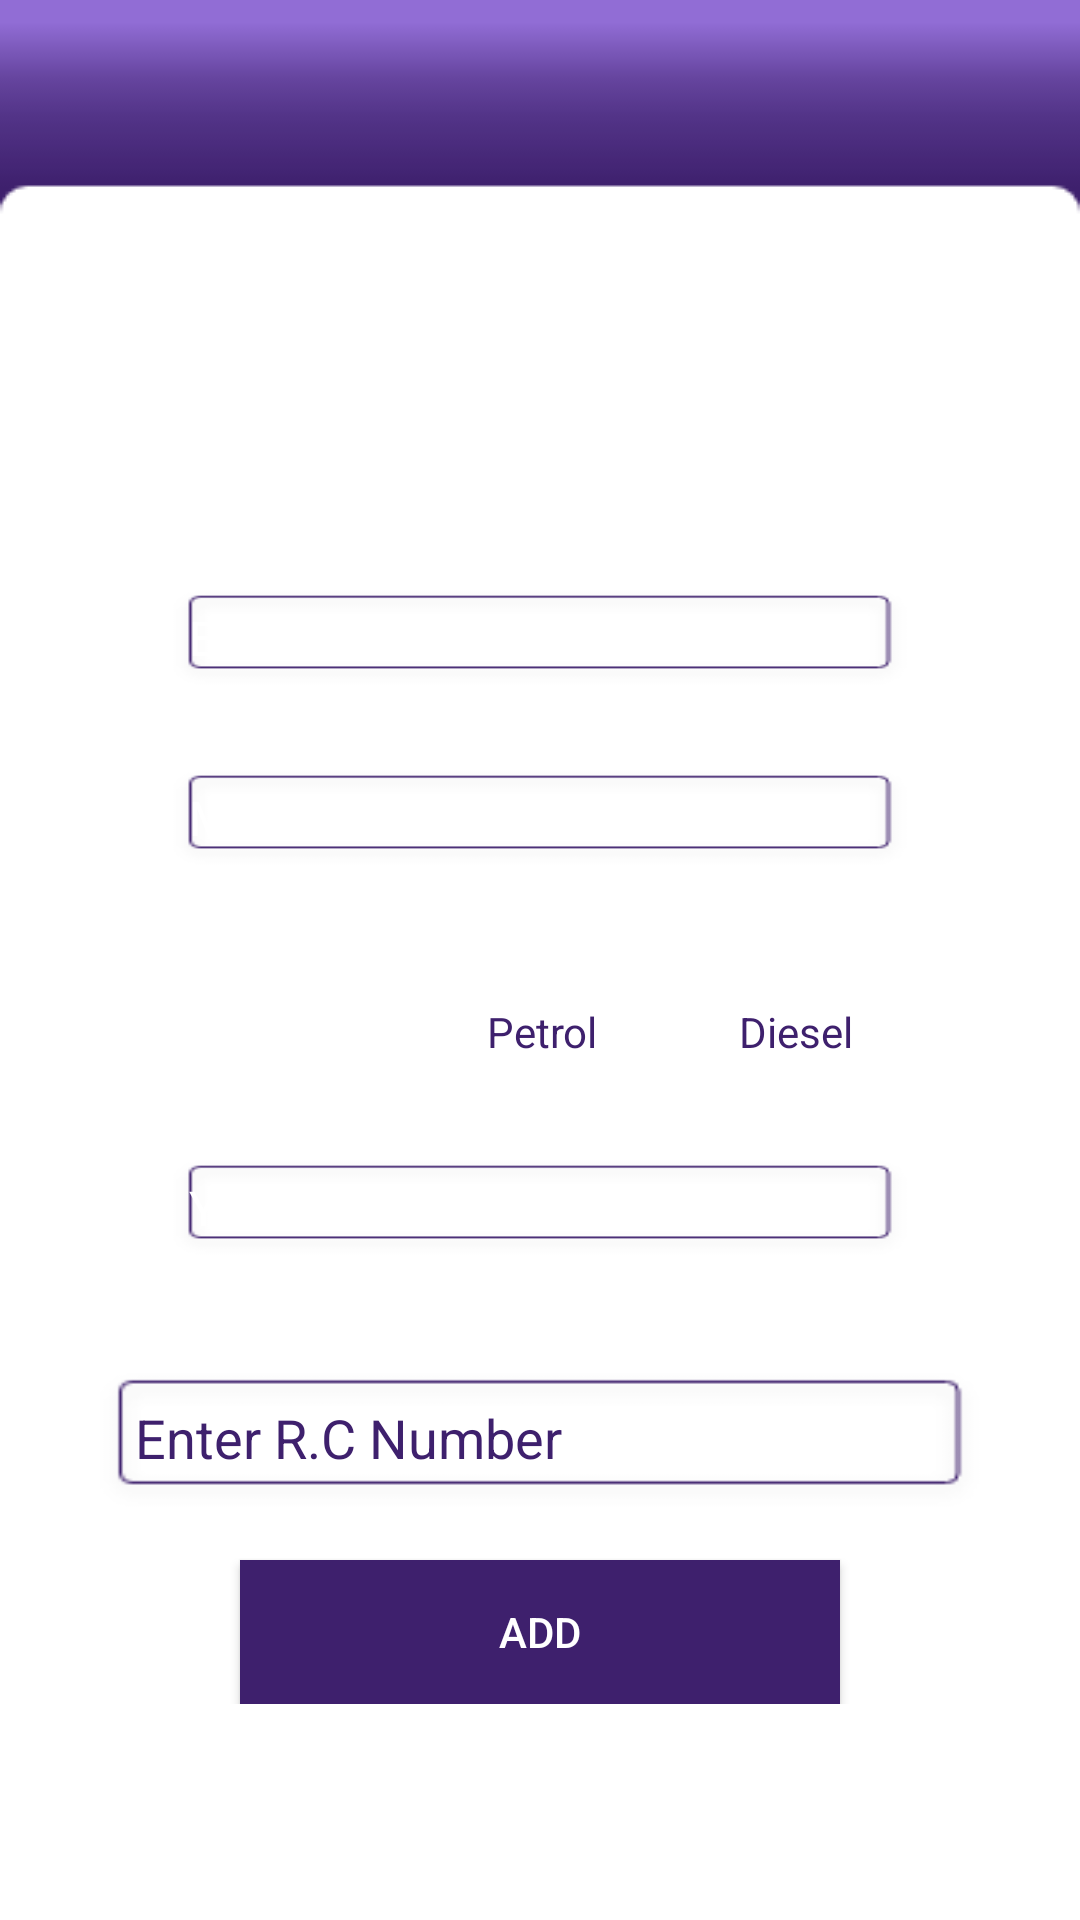

Layout XML and referenced resources for this Android screen:
<!-- AndroidManifest.xml: application theme AppTheme -->
<!-- res/layout/activity_vehicle_details.xml -->
<?xml version="1.0" encoding="utf-8"?>
<ScrollView xmlns:android="http://schemas.android.com/apk/res/android"
    xmlns:app="http://schemas.android.com/apk/res-auto"
    android:id="@+id/ScrollView01"
    android:layout_width="match_parent"
    android:layout_height="match_parent"
    android:background="@drawable/background"
    android:scrollbars="vertical">

    <LinearLayout
        android:layout_width="match_parent"
        android:layout_height="wrap_content"
        android:layout_gravity="center"
        android:layout_marginTop="33dp"
        android:background="@color/white"
        android:orientation="vertical">

        


        <RadioGroup
            android:layout_width="wrap_content"
            android:layout_height="wrap_content"
            android:layout_gravity="center_horizontal"
            android:orientation="horizontal">

            <RadioButton
                android:id="@+id/car_option"
                android:layout_width="match_parent"
                android:layout_height="wrap_content"
                android:layout_marginRight="50dp"
                android:drawableLeft="@drawable/car"
                android:textColor="@color/textColor"
                android:textColorLink="@color/colorAccent" />

            <RadioButton
                android:id="@+id/bike_option"
                android:layout_width="match_parent"
                android:layout_height="wrap_content"
                android:drawableStart="@drawable/bike"
                android:textColor="@color/textColor"
                android:textColorLink="@color/colorAccent" />
        </RadioGroup>


        

        <Spinner
            android:id="@+id/brand_spinner"
            android:layout_width="250dp"
            android:layout_height="35dp"
            android:layout_gravity="center_horizontal"
            android:layout_marginTop="25dp"
            android:autofillHints="@string/brandname1"
            android:background="@drawable/background_et"
            android:entries="@array/brandlist"
            android:prompt="@string/brandname1" />

        <Spinner
            android:id="@+id/model_spninner"
            android:layout_width="250dp"
            android:layout_height="35dp"
            android:layout_gravity="center_horizontal"
            android:layout_marginTop="25dp"
            android:background="@drawable/background_et"

            android:entries="@array/modellist"
            android:prompt="@string/modelname1" />


        

        <RadioGroup
            android:layout_width="wrap_content"
            android:layout_height="wrap_content"
            android:layout_gravity="center_horizontal"
            android:layout_marginTop="20dp"
            android:gravity="bottom"
            android:orientation="horizontal">


            <ImageView
                android:id="@+id/petrol_iv"
                android:layout_width="50dp"
                android:layout_height="50dp"
                android:layout_gravity="bottom"
                android:layout_marginRight="5dp"
                android:src="@drawable/fuel" />

            <RadioButton
                android:id="@+id/petrol_radio"
                android:layout_width="match_parent"
                android:layout_height="wrap_content"
                android:layout_marginEnd="15dp"
                android:text="Petrol"
                android:textColor="@color/colorPrimaryDark"
                android:textColorHint="@color/colorPrimaryDark"
                android:textColorLink="@color/colorAccent" />

            <RadioButton
                android:id="@+id/diesel_radio"
                android:layout_width="match_parent"
                android:layout_height="wrap_content"
                android:text="Diesel"
                android:textColor="@color/textColor"
                android:textColorLink="@color/colorAccent" />
        </RadioGroup>

        <Spinner
            android:id="@+id/model_year_spinner"
            android:layout_width="250dp"
            android:layout_height="35dp"
            android:layout_gravity="center_horizontal"
            android:layout_marginTop="25dp"
            android:background="@drawable/background_et"
            android:autofillHints="Year"
            android:entries="@array/modelyear"
            android:prompt="@string/modelyear1" />

        <com.google.android.material.textfield.TextInputLayout
            android:layout_width="300dp"
            android:layout_height="65dp"
            android:layout_gravity="center_horizontal"
            android:layout_marginTop="20dp"
            android:gravity="bottom"
            android:textColorHint="@color/colorPrimaryDark"
            app:hintTextColor="@color/colorPrimaryDark">

            <EditText
                android:id="@+id/rcnumber_edittext"
                android:layout_width="300dp"
                android:layout_height="50dp"
                android:hint="@string/enter_r_c_number"
                android:padding="15dp"
                android:background="@drawable/background_et"
                />
        </com.google.android.material.textfield.TextInputLayout>

        <Button
            android:id="@+id/add_bike_button"
            android:layout_width="200dp"
            android:layout_height="wrap_content"
            android:layout_gravity="center_horizontal"
            android:layout_marginTop="15dp"
            android:background="@color/colorPrimaryDark"
            android:text="Add"
            android:textColor="@color/white" />


    </LinearLayout>
</ScrollView>
<!-- resources referenced by this layout -->
<resources>
  <string-array name="brandlist">
          <item>@string/brandname1</item>
          <item>@string/brandname2</item>
          <item>@string/brandname3</item>
          <item>@string/brandname4</item>
          <item>@string/brandname5</item>
          <item>@string/brandname6</item>
      </string-array>
  <string-array name="modellist">
          <item>@string/modelname1</item>
          <item>@string/modelname2</item>
          <item>@string/modelname3</item>
          <item>@string/modelname4</item>
          <item>@string/modelname5</item>
  
      </string-array>
  <string-array name="modelyear">
          <item>@string/modelyear1</item>
          <item>@string/modelyear2</item>
          <item>@string/modelyear3</item>
          <item>@string/modelyear4</item>
          <item>@string/modelyear5</item>
  
      </string-array>
  <color name="colorAccent">#D89CF6</color>
  <color name="colorPrimaryDark">#3E206D</color>
  <color name="textColor">#3E206D</color>
  <color name="white">#ffffff</color>
  <!-- drawable background: png bitmap (drawable-v24, 6067 bytes) -->
  <!-- drawable background_et: png bitmap (drawable, 1302 bytes) -->
  <string name="brandname1">Brand</string>
  <string name="enter_r_c_number">Enter R.C Number</string>
  <string name="modelname1">Model</string>
  <string name="modelyear1">Year</string>
  <style name="AppTheme" parent="Theme.AppCompat.NoActionBar">
          
          <item name="colorPrimary">@color/colorPrimary</item>
          <item name="colorPrimaryDark">@color/colorPrimaryDark</item>
          <item name="colorAccent">@color/colorAccent</item>
      </style>
  <string name="brandname2">Suzuki</string>
  <string name="brandname3">Yamaha</string>
  <string name="brandname4">TVS</string>
  <string name="brandname5">Bajaj</string>
  <string name="brandname6">Royal Enfield</string>
  <string name="modelname2">Lets</string>
  <string name="modelname3">Access</string>
  <string name="modelname4">Gixxer</string>
  <string name="modelname5">Intrude</string>
  <string name="modelyear2">2013</string>
  <string name="modelyear3">2014</string>
  <string name="modelyear4">2015</string>
  <string name="modelyear5">2016</string>
  <color name="colorPrimary">#916DD5</color>
</resources>
